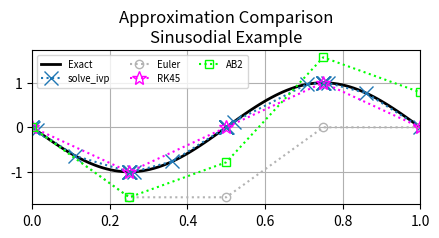
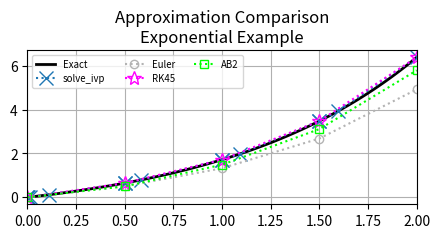
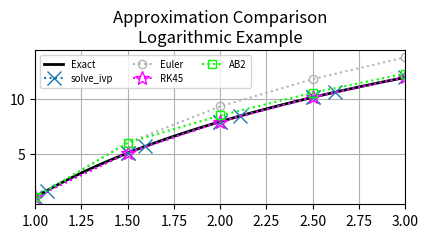

Generate these figures, in order, with matplotlib:
"""
File meant to show numerical integration applied via python
should essentially be the same as the matlab file(s)

Structured in a way that is more related to the simulation method in PSLTDSim

TODO: Include solve_ivp comparison
TODO: include trapezoidal integration comparisons

lambda is the python equivalent of matlab anonymous functions
"""
# Imports
import numpy as np
import matplotlib.pyplot as plt
from scipy.integrate import solve_ivp

# Method Definitions
def euler(fp, x0, y0, ts):
    """
    fp = Some derivative function of x and y
    x0 = Current x value
    y0 = Current y value
    ts = time step
    Returns y1 using Euler or tangent line method
    """    
    return y0 + fp(x0,y0)*ts

def adams2(fp, x0, y0, xN, yN, ts):
    """
    fp = Some derivative function of x and y
    x0 = Current x value
    y0 = Current y value    
    xN = Previous x value
    yN = Previous y value
    ts = time step
    Returns y1 using Adams-Bashforth two step method
    """
    return y0 + (1.5*fp(x0,y0) - 0.5*fp(xN,yN))*ts 

def rk45(fp, x0, y0, ts):
    """
    fp = Some derivative function of x and y
    x0 = Current x value
    y0 = Current y value
    ts = time step
    Returns y1 using Runge-Kutta method
    """
    k1 = fp(x0, y0)
    k2 = fp(x0 +ts/2, y0+ts/2*k1)
    k3 = fp(x0 +ts/2, y0+ts/2*k2)
    k4 = fp(x0 +ts, y0+ts*k3)    
    return y0 + ts/6*(k1+2*k2+2*k3+k4)

# Case Selection
for caseN in range(0,3):

    if caseN == 0:
        # Trig example
        caseName = 'Sinusodial Example'
        tStart =0
        tEnd = 1
        numPoints = 4
        blkFlag = False # for holding plots open

        ic = [0,0] # initial condition x,y
        fp = lambda x, y: -2*np.pi*np.cos(2*np.pi*x)
        f = lambda x,c: -np.sin(2*np.pi*x)+c
        findC = lambda x,y: y+2*np.pi*np.sin(2*np.pi*x)

    elif caseN ==1:
        # Exp example
        caseName = 'Exponential Example'
        tStart =0
        tEnd = 2
        numPoints = 4
        blkFlag = False # for holding plots open

        A = 1
        ic = [0,0] # initial condition x,y
        fp = lambda x, y: np.exp(A*x)
        f = lambda x,c: A*np.exp(A*x)+c
        findC = lambda x, y: y-A*np.exp(A*x)

    else:
        # Log example
        caseName = 'Logarithmic Example'
        tStart =1
        tEnd = 3
        numPoints = 4
        blkFlag = True # for holding plots open

        A = 10
        ic = [1,1] # initial condition x,y
        fp = lambda x, y: A/x
        f = lambda x,c: A*np.log(x)+c
        findC = lambda x, y: y-A*np.log(x)

    # Find C from integrated equation for exact soln
    c = findC(ic[0], ic[1])

    # Initialize current value dictionary
    # Shown to mimic PSLTDSim record keeping
    cv={
        't' :ic[0],
        'yE': ic[1],
        'yRK': ic[1],    
        'yAB': ic[1],
        'ySI': ic[1],
        }

    # Calculate time step
    ts = (tEnd-tStart)/numPoints

    # Calculate exact solution
    tExact = np.linspace(tStart,tEnd, 100)
    yExact = f(tExact, c)

    # Initialize running value lists
    t=[]
    yE=[]
    yRK =[]
    yAB = []
    ySI = []
    tSI = []

    t.append(cv['t'])
    yE.append(cv['yE'])
    yRK.append(cv['yRK'])
    yAB.append(cv['yAB'])

    # Start Simulation
    while cv['t']< tEnd:

        # Calculate Euler result
        cv['yE'] = euler( fp, cv['t'], cv['yE'],  ts )
        # Calculate Runge-Kutta result
        cv['yRK'] = rk45( fp, cv['t'], cv['yRK'],  ts )

        # Calculate Adams-Bashforth result
        if len(t)>=2:
            cv['yAB'] = adams2( fp, cv['t'], cv['yAB'], t[-2], yAB[-2], ts )
        else:
            # Required to handle first step when a -2 index doesn't exist
            cv['yAB'] = adams2( fp, cv['t'], cv['yAB'], t[-1], yAB[-1], ts )


        # Runge-Kutta via solve IVP...
        soln = solve_ivp(fp, (cv['t'], cv['t']+ts), [cv['ySI']])
        
        
        # Log calculated results
        yE.append(cv['yE'])
        yRK.append(cv['yRK'])
        yAB.append(cv['yAB'])
        
        # handle solve_ivp data output
        ySI += list(soln.y[-1])
        tSI += list(soln.t)
        # ensure correct cv
        cv['ySI'] = ySI[-1]
    

        # Increment and log time
        cv['t'] += ts
        t.append(cv['t'])

    # Generate Plot
    fig, ax = plt.subplots()
    ax.set_title('Approximation Comparison\n' + caseName)
    #Plot all lines
    ax.plot(tExact,yExact,
            c=[0,0,0],
            linewidth=2,
            label="Exact")
    ax.plot(tSI,ySI,
            marker='x',
            markersize=10,
            fillstyle='none',
            linestyle=':',
            label="solve_ivp")    
    ax.plot(t,yE,
            marker='o',
            fillstyle='none',
            linestyle=':',
            c=[0.7,0.7,0.7],
            label="Euler")
    ax.plot(t,yRK,
            marker='*',
            markersize=10,
            fillstyle='none',
            linestyle=':',
            c=[1,0,1],
            label="RK45")
    ax.plot(t,yAB,
            marker='s',
            fillstyle='none',
            linestyle=':',
            c =[0,1,0],
            label="AB2")

    # Format Plot
    fig.set_dpi(150)
    fig.set_size_inches(9/2, 2.5)
    ax.set_xlim(min(t), max(t))
    ax.grid(True)
    ax.legend(loc='best',  ncol=3, fontsize='x-small' )
    fig.tight_layout()    
    plt.show(block = blkFlag)
    plt.pause(0.00001)





